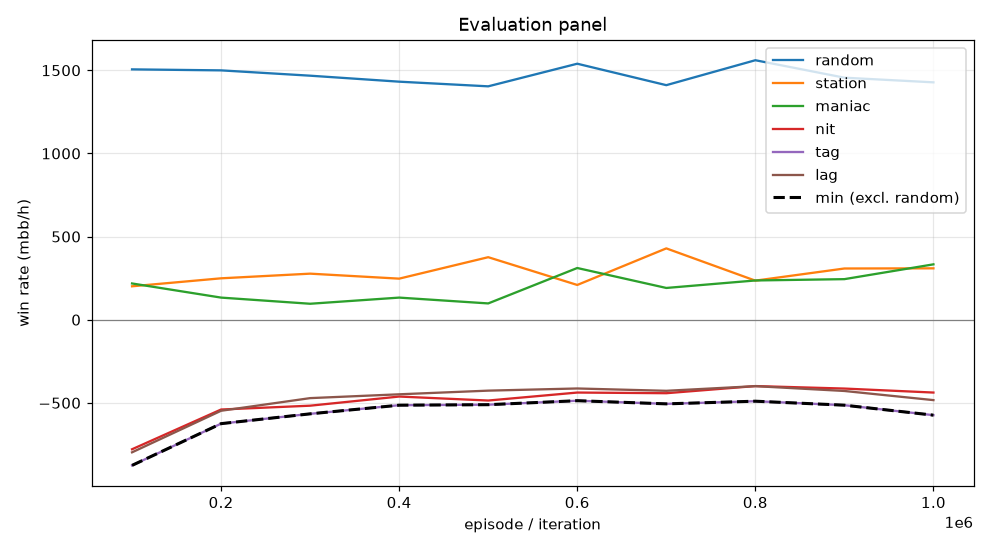

Values plotted in this chart, from the file beside it:
episode, min, mean, random_mean, random_se, station_mean, station_se, maniac_mean, maniac_se, nit_mean, nit_se, tag_mean, tag_se, lag_mean, lag_se, act_call, act_raise, act_fold, act_check
99999, -876.0, -406.7, 1506, 90.55, 201.0, 52.74, 218.0, 81.25, -779.0, 83.29, -876.0, 83.6, -797.5, 80.61, 0.4898, 0.2595, 0.001847, 0.2489
199999, -625.0, -266.1, 1500, 98.61, 249.0, 51.87, 133.0, 40.56, -540.0, 87.88, -625.0, 82.72, -547.5, 72.68, 0.534, 0.317, 0.0003105, 0.1486
299999, -566.0, -236.3, 1468, 96.34, 277.0, 46.69, 96.0, 29.21, -517.0, 89.3, -566.0, 78.23, -471.5, 69.08, 0.5521, 0.3194, 0.0002688, 0.1282
399999, -514.0, -208.9, 1432, 96.5, 247.0, 37.84, 133.0, 28.97, -462.0, 94.86, -514.0, 84.19, -448.5, 71.12, 0.5577, 0.3622, 0.0001352, 0.07995
499999, -511.0, -189.9, 1404, 95.01, 376.0, 45.75, 98.0, 26, -486.0, 90.26, -511.0, 79.22, -426.5, 67.54, 0.5569, 0.3303, 0.0001344, 0.1126
599999, -487.0, -163.7, 1540, 102.2, 209.0, 34.23, 311.0, 40.08, -438.0, 101.2, -487.0, 90.41, -413.5, 78.44, 0.5279, 0.4097, 8.962179602079225e-05, 0.06233
699999, -506.0, -151.1, 1410, 93.85, 429.0, 42.36, 191.0, 29.63, -442.0, 87.97, -506.0, 74.8, -427.5, 66.25, 0.5504, 0.3236, 8.93854748603352e-05, 0.1259
799999, -490.0, -163.5, 1560, 99.35, 235.0, 31.22, 236.0, 35.12, -399.0, 98.02, -490.0, 84.16, -399.5, 73.33, 0.5309, 0.3932, 0.0001348, 0.07578
899999, -514.0, -160.9, 1456, 99.7, 308.0, 37.67, 244.0, 31.76, -414.0, 94.29, -514.0, 80.27, -428.5, 69.26, 0.542, 0.3621, 0.0, 0.09593
999999, -574.0, -170.7, 1428, 96.87, 309.0, 38.01, 333.0, 37.31, -438.0, 94.63, -574.0, 79.35, -483.5, 70.85, 0.5371, 0.3623, 0.0, 0.1006
